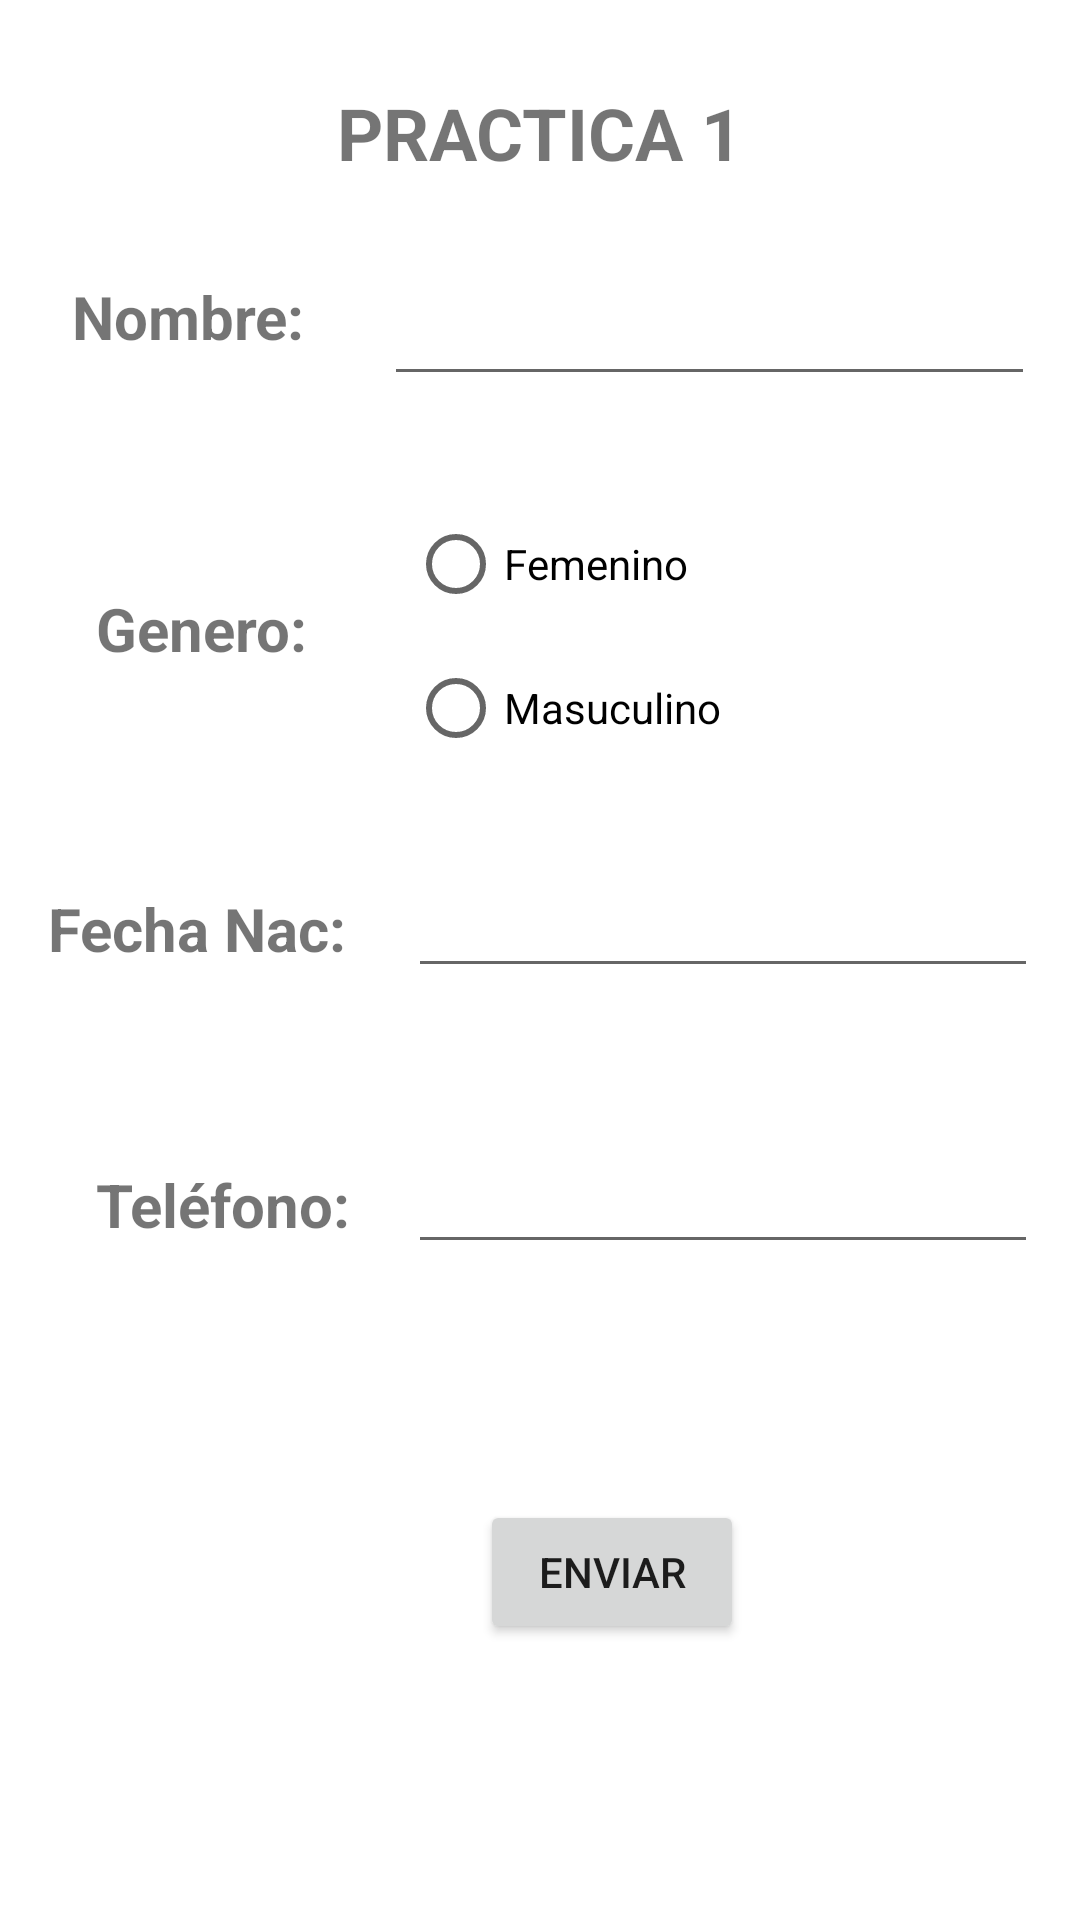

Produce the Android XML layout that renders to this screen, including the resource entries it uses.
<!-- AndroidManifest.xml: application theme Theme.Deber1 -->
<!-- res/layout/activity_main.xml -->
<?xml version="1.0" encoding="utf-8"?>
<androidx.constraintlayout.widget.ConstraintLayout xmlns:android="http://schemas.android.com/apk/res/android"
    xmlns:app="http://schemas.android.com/apk/res-auto"
    xmlns:tools="http://schemas.android.com/tools"
    android:layout_width="match_parent"
    android:layout_height="match_parent"
    tools:context=".MainActivity">

    <Button
        android:id="@+id/btnEnviar"
        android:layout_width="wrap_content"
        android:layout_height="wrap_content"
        android:layout_marginStart="160dp"
        android:layout_marginTop="500dp"
        android:onClick="enviarDatos"
        android:text="ENVIAR"
        app:layout_constraintStart_toStartOf="parent"
        app:layout_constraintTop_toTopOf="parent" />

    <TextView
        android:id="@+id/lnlNombre"
        android:layout_width="wrap_content"
        android:layout_height="wrap_content"
        android:layout_marginStart="24dp"
        android:layout_marginTop="92dp"
        android:text="Nombre:"
        android:textSize="20sp"
        android:textStyle="bold"
        app:layout_constraintStart_toStartOf="parent"
        app:layout_constraintTop_toTopOf="parent" />

    <TextView
        android:id="@+id/lblTelefono"
        android:layout_width="wrap_content"
        android:layout_height="wrap_content"
        android:layout_marginStart="32dp"
        android:layout_marginTop="388dp"
        android:text="Teléfono:"
        android:textSize="20sp"
        android:textStyle="bold"
        app:layout_constraintStart_toStartOf="parent"
        app:layout_constraintTop_toTopOf="parent" />

    <TextView
        android:id="@+id/lblTitulo"
        android:layout_width="wrap_content"
        android:layout_height="wrap_content"
        android:layout_marginTop="28dp"
        android:text="PRACTICA 1"
        android:textSize="24sp"
        android:textStyle="bold"
        app:layout_constraintEnd_toEndOf="parent"
        app:layout_constraintStart_toStartOf="parent"
        app:layout_constraintTop_toTopOf="parent" />

    <EditText
        android:id="@+id/txpTelefono"
        android:layout_width="wrap_content"
        android:layout_height="wrap_content"
        android:layout_marginStart="136dp"
        android:layout_marginTop="380dp"
        android:ems="10"
        android:inputType="phone"
        app:layout_constraintStart_toStartOf="parent"
        app:layout_constraintTop_toTopOf="parent" />

    <EditText
        android:id="@+id/txdFecNac"
        android:layout_width="wrap_content"
        android:layout_height="wrap_content"
        android:layout_marginStart="136dp"
        android:layout_marginTop="288dp"
        android:ems="10"
        android:inputType="date"
        app:layout_constraintStart_toStartOf="parent"
        app:layout_constraintTop_toTopOf="parent" />

    <EditText
        android:id="@+id/txtNombre"
        android:layout_width="217dp"
        android:layout_height="40dp"
        android:layout_marginStart="128dp"
        android:layout_marginTop="92dp"
        android:inputType="textPersonName"
        app:layout_constraintStart_toStartOf="parent"
        app:layout_constraintTop_toTopOf="parent" />

    <TextView
        android:id="@+id/lblFecNac"
        android:layout_width="wrap_content"
        android:layout_height="wrap_content"
        android:layout_marginStart="16dp"
        android:layout_marginTop="296dp"
        android:text="Fecha Nac:"
        android:textSize="20sp"
        android:textStyle="bold"
        app:layout_constraintStart_toStartOf="parent"
        app:layout_constraintTop_toTopOf="parent" />

    <RadioGroup
        android:id="@+id/rdgGenero"
        android:layout_width="150dp"
        android:layout_height="wrap_content"
        android:layout_marginStart="136dp"
        android:layout_marginTop="164dp"
        app:layout_constraintStart_toStartOf="parent"
        app:layout_constraintTop_toTopOf="parent">

        <RadioButton
            android:id="@+id/rdbFemenino"
            android:layout_width="wrap_content"
            android:layout_height="wrap_content"
            android:text="Femenino" />

        <RadioButton
            android:id="@+id/rdbMasculino"
            android:layout_width="wrap_content"
            android:layout_height="wrap_content"
            android:text="Masuculino" />
    </RadioGroup>

    <TextView
        android:id="@+id/lblGenero"
        android:layout_width="wrap_content"
        android:layout_height="wrap_content"
        android:layout_marginStart="32dp"
        android:layout_marginTop="196dp"
        android:text="Genero:"
        android:textSize="20sp"
        android:textStyle="bold"
        app:layout_constraintStart_toStartOf="parent"
        app:layout_constraintTop_toTopOf="parent" />
</androidx.constraintlayout.widget.ConstraintLayout>
<!-- resources referenced by this layout -->
<resources>
  <style name="Theme.Deber1" parent="Theme.MaterialComponents.DayNight.DarkActionBar">
          
          <item name="colorPrimary">@color/purple_500</item>
          <item name="colorPrimaryVariant">@color/purple_700</item>
          <item name="colorOnPrimary">@color/white</item>
          
          <item name="colorSecondary">@color/teal_200</item>
          <item name="colorSecondaryVariant">@color/teal_700</item>
          <item name="colorOnSecondary">@color/black</item>
          
          <item name="android:statusBarColor" tools:targetApi="l">?attr/colorPrimaryVariant</item>
          
      </style>
  <!-- not gathered from this repository: default colours our renderer supplied (Android Studio template values) -->
  <color name="purple_500">#FF6200EE</color>
  <color name="purple_700">#FF3700B3</color>
  <color name="teal_200">#FF03DAC5</color>
  <color name="teal_700">#FF018786</color>
  <color name="black">#FF000000</color>
  <color name="white">#FFFFFFFF</color>
</resources>
